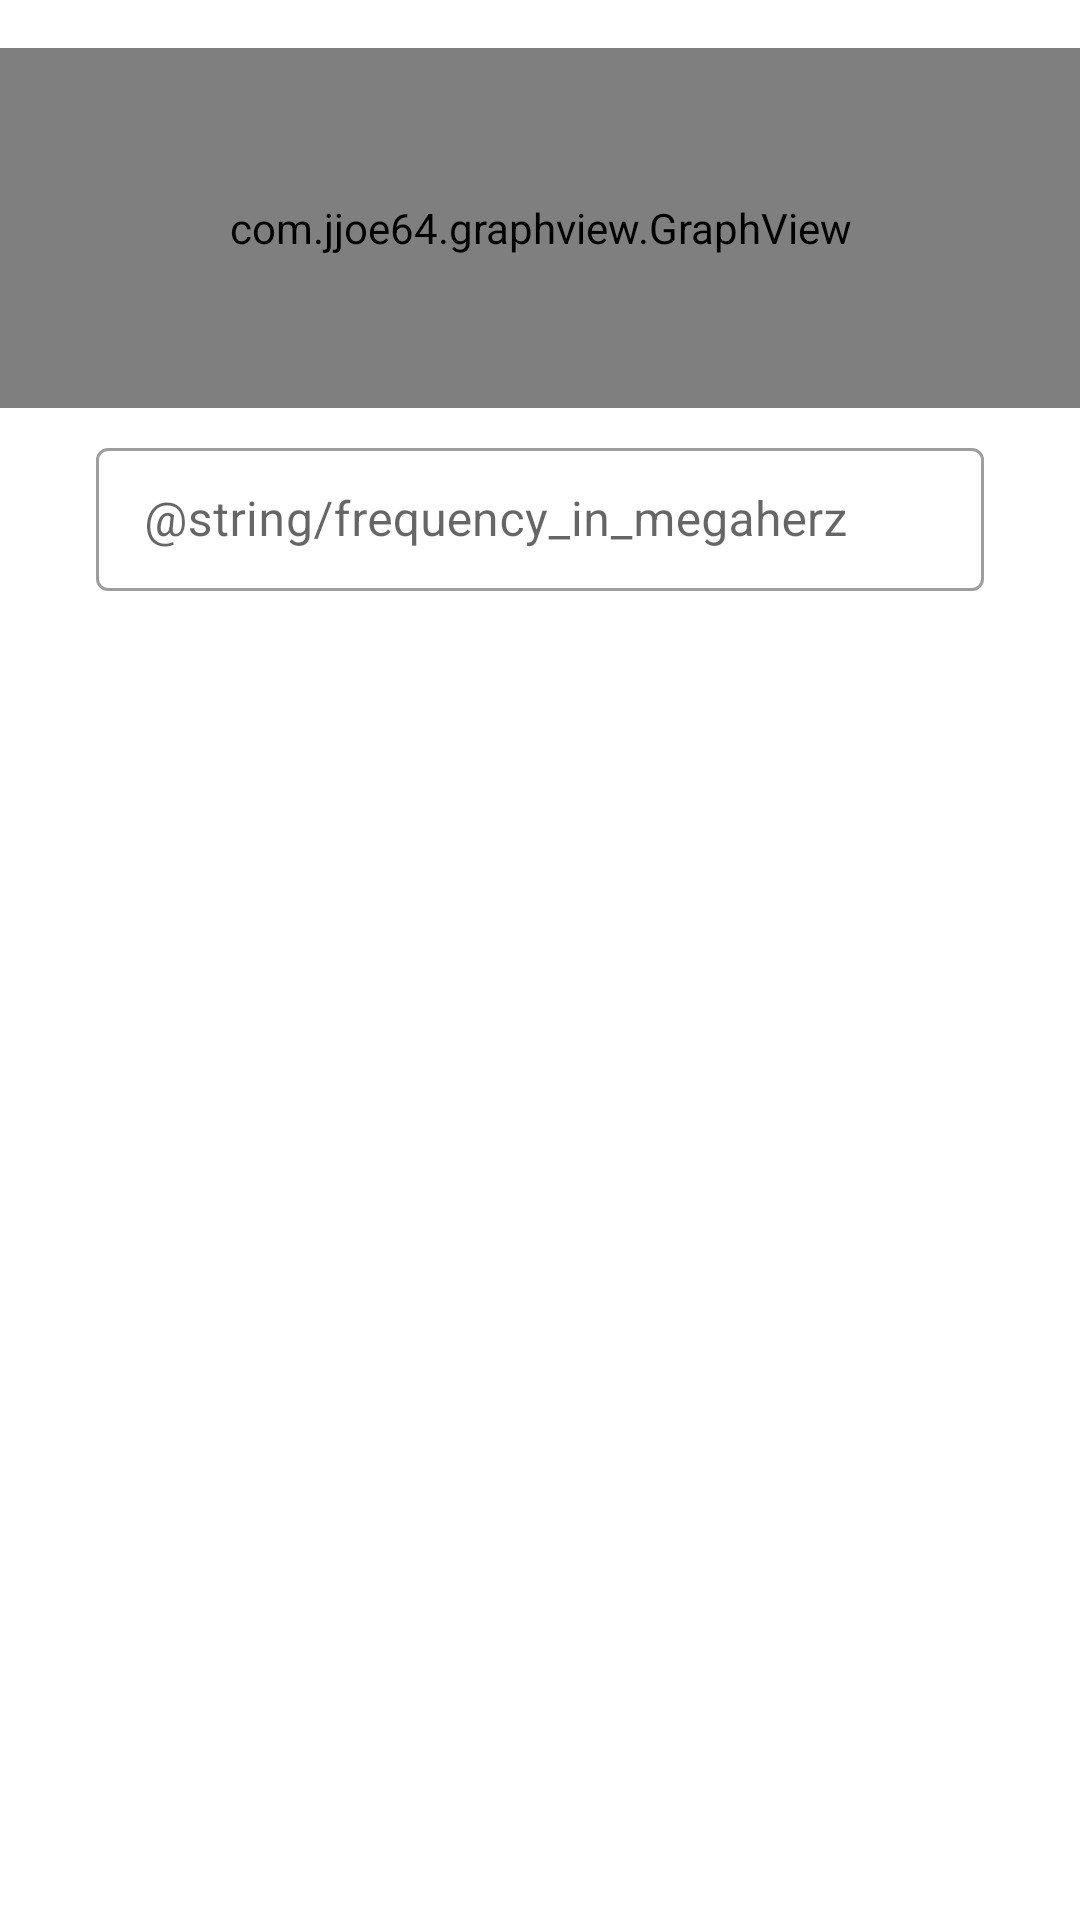

The Android layout XML behind this screen, and the referenced resources:
<!-- AndroidManifest.xml: application theme AppTheme -->
<!-- res/layout/demodulator_generator_fragment.xml -->
<?xml version="1.0" encoding="utf-8"?>
<androidx.constraintlayout.widget.ConstraintLayout xmlns:android="http://schemas.android.com/apk/res/android"
    xmlns:tools="http://schemas.android.com/tools"
    android:layout_width="match_parent"
    android:layout_height="match_parent"
    xmlns:app="http://schemas.android.com/apk/res-auto"
    android:paddingTop="@dimen/padding_top_page"
    tools:context=".ui.demodulator.generator.DemodulatorGeneratorFragment">

    <com.jjoe64.graphview.GraphView
        android:id="@+id/generator_signal_chart"
        android:layout_width="match_parent"
        android:layout_height="@dimen/height_graph_signal"
        app:layout_constraintTop_toTopOf="parent"/>

    <com.google.android.material.textfield.TextInputLayout
        android:id="@+id/generator_frequency_layout"
        style="@style/Widget.MaterialComponents.TextInputLayout.OutlinedBox.Dense"
        android:layout_width="0dp"
        android:layout_height="wrap_content"
        android:layout_marginTop="@dimen/margin_top_text"
        android:hint="@string/frequency_in_megaherz"
        app:layout_constraintStart_toStartOf="@id/guideline_left_border"
        app:layout_constraintEnd_toStartOf="@id/guideline_right_border"
        app:layout_constraintTop_toBottomOf="@id/generator_signal_chart">

        <com.google.android.material.textfield.TextInputEditText
            android:id="@+id/generator_frequency"
            android:layout_width="match_parent"
            android:layout_height="wrap_content"
            android:ems="10"
            android:inputType="numberDecimal" />
    </com.google.android.material.textfield.TextInputLayout>

    <androidx.constraintlayout.widget.Guideline
        android:id="@+id/guideline_left_border"
        android:layout_width="wrap_content"
        android:layout_height="wrap_content"
        android:orientation="vertical"
        app:layout_constraintGuide_begin="@dimen/padding_horiz_page" />

    <androidx.constraintlayout.widget.Guideline
        android:id="@+id/guideline_right_border"
        android:layout_width="wrap_content"
        android:layout_height="wrap_content"
        android:orientation="vertical"
        app:layout_constraintGuide_end="@dimen/padding_horiz_page" />

</androidx.constraintlayout.widget.ConstraintLayout>
<!-- resources referenced by this layout -->
<resources>
  <dimen name="height_graph_signal">120dp</dimen>
  <dimen name="margin_top_text">8dp</dimen>
  <dimen name="padding_horiz_page">32dp</dimen>
  <dimen name="padding_top_page">16dp</dimen>
  <style name="AppTheme" parent="Theme.MaterialComponents.Light.DarkActionBar">
          
          <item name="colorPrimary">@color/colorPrimary</item>
          <item name="colorPrimaryDark">@color/colorPrimaryDark</item>
          <item name="colorAccent">@color/colorAccent</item>
          <item name="android:navigationBarColor">@color/colorPrimaryDark</item>
  
      </style>
  <color name="colorPrimary">#0054a5</color>
  <color name="colorPrimaryDark">#01376F</color>
  <color name="colorAccent">#0054a5</color>
</resources>
